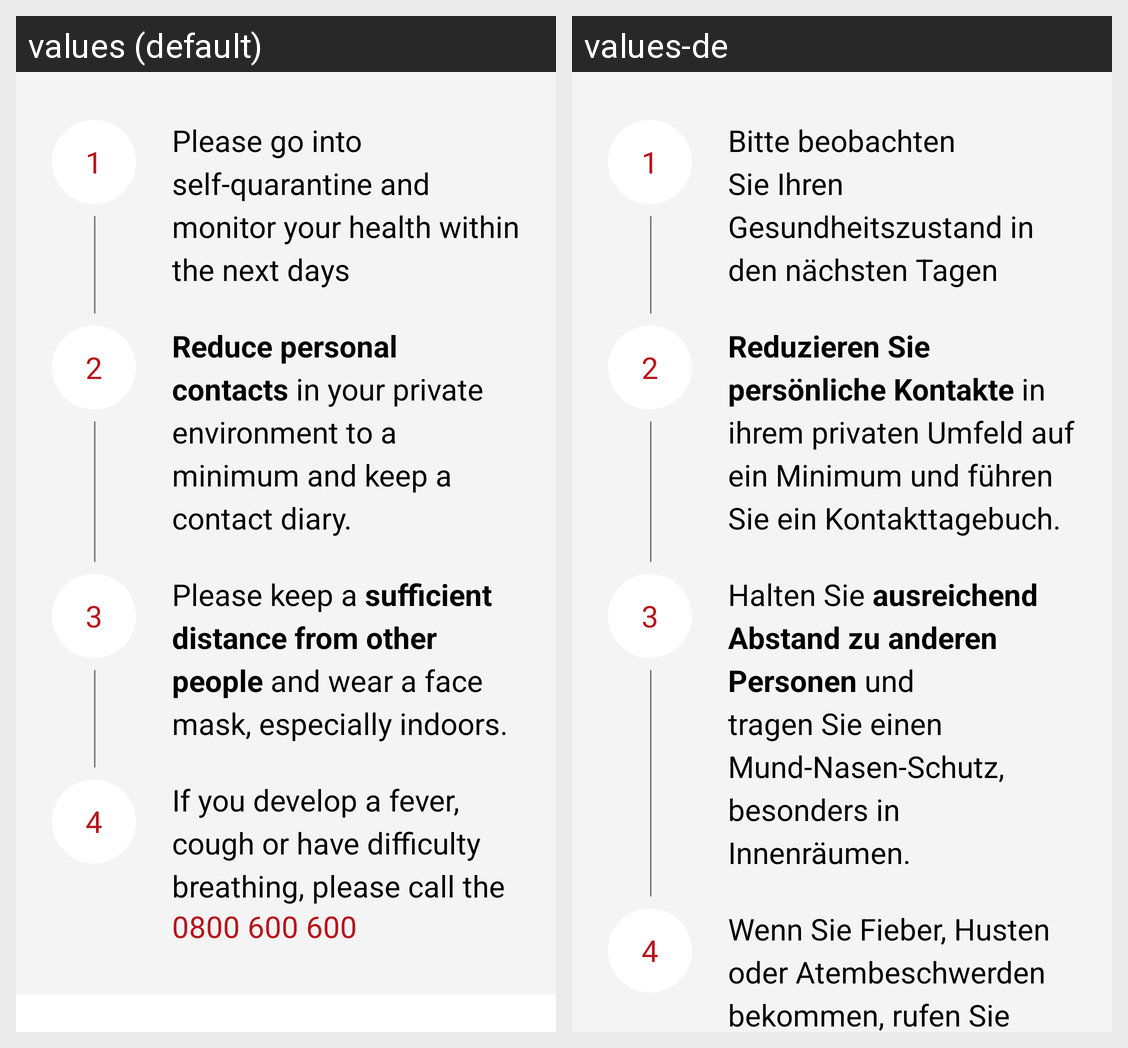

Locale-by-locale string values for the Android screen shown in this grid:
Android screen res/layout/guide_info_epoxy_model.xml rendered under 2 locales, left to right: values (default), values-de. Device: Nexus 5 (rendered at 1080×1920; each locale shown at half size, 540×960, under a caption strip naming it); theme AppTheme.
Strings drawn on this screen, with the default value and each locale's value (text and hints the layout hard-codes, and strings that could not be matched under every locale, appear in the picture but are not listed):

sickness_certificate_guidelines_first
  values: Please go into self-quarantine and monitor your health within the next days
  values-de: Bitte beobachten Sie Ihren Gesundheitszustand in den nächsten Tagen

sickness_certificate_guidelines_second
  values: Reduce personal contacts in your private environment to a minimum and keep a contact diary.
  values-de: Reduzieren Sie persönliche Kontakte in ihrem privaten Umfeld auf ein Minimum und führen Sie ein Kontakttagebuch.

sickness_certificate_guidelines_third
  values: Please keep a sufficient distance from other people and wear a face mask, especially indoors.
  values-de: Halten Sie ausreichend Abstand zu anderen Personen und tragen Sie einen Mund-Nasen-Schutz, besonders in Innenräumen.

sickness_certificate_guidelines_fourth
  values: If you develop a fever, cough or have difficulty breathing, please call the
  values-de: Wenn Sie Fieber, Husten oder Atembeschwerden bekommen, rufen Sie bitte umgehend die
